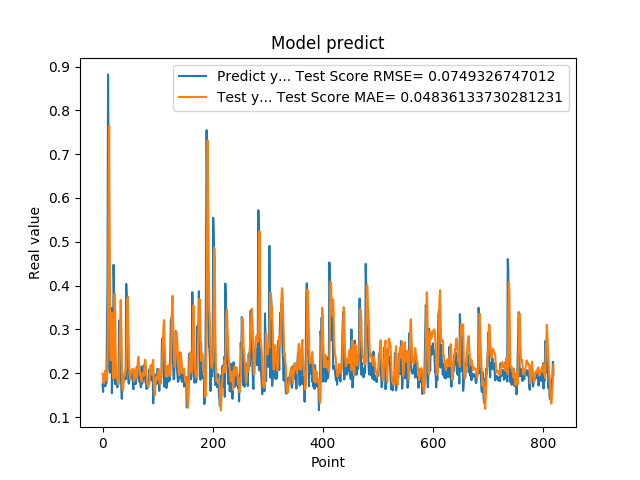

Source data for this figure (header and first rows):
1.742661595344543457e-01, 1.989631349886506750e-01
1.572303026914596558e-01, 1.943714989309331120e-01
1.941800117492676059e-01, 1.766253008473743502e-01
1.970258951187133512e-01, 1.792246813786641524e-01
1.859861761331558505e-01, 1.930161539751641675e-01
1.705197989940643033e-01, 2.060328266503111960e-01
1.844120919704437256e-01, 1.908155176936636721e-01
1.779371052980423251e-01, 1.865978983472720565e-01
3.004232645034790039e-01, 1.831391569431476130e-01
3.969086110591887873e-01, 2.452254394244456626e-01
8.820003867149353027e-01, 3.342511026933542295e-01
6.841114759445190430e-01, 5.854794795847625410e-01
2.116497457027435580e-01, 7.650877648386920082e-01
2.014262527227401733e-01, 5.131409659900060261e-01
2.061583995819092074e-01, 2.711048094440238199e-01
3.160260915756225586e-01, 2.295143033500372243e-01
3.489396274089813232e-01, 2.757795249157536932e-01
1.544443815946578979e-01, 3.383675255902494627e-01
1.959947794675827026e-01, 2.753058682075757435e-01
1.894801408052444180e-01, 2.214672823154594239e-01
4.474425017833709162e-01, 1.879115243075030195e-01
3.771362304687500555e-01, 2.995808123926237965e-01
1.889318972826004028e-01, 3.813340936728182862e-01
1.752775162458419522e-01, 3.352861479539464562e-01
1.822472065687180121e-01, 2.315361577589166442e-01
1.866402029991149902e-01, 1.892622858406455832e-01
1.715678423643112183e-01, 1.897369462332869072e-01
1.676391065120696744e-01, 1.855746193402827426e-01
1.773854047060013095e-01, 1.766609507107073374e-01
1.872433423995972235e-01, 1.741566559313680318e-01
3.204146027565002441e-01, 1.837461492854545742e-01
3.134283721446990967e-01, 2.538100883783410144e-01
3.171058297157288153e-01, 3.158438147139535079e-01
2.202603369951247891e-01, 3.673204190534389291e-01
1.659800857305526733e-01, 3.128750935795275856e-01
1.415748745203018188e-01, 2.360632283585254176e-01
1.852595061063766479e-01, 1.669434002428082375e-01
1.814238876104354858e-01, 1.606958385308497050e-01
1.905867606401443481e-01, 1.707849190194312416e-01
1.810430586338043213e-01, 1.964080415809539848e-01
1.954265981912612915e-01, 1.935369991846801474e-01
2.029463946819305142e-01, 2.016139161813917391e-01
1.862521618604660034e-01, 2.097079470806187951e-01
4.038094580173492432e-01, 2.098572075841902973e-01
3.743042349815369207e-01, 2.897391440659829454e-01
2.572054266929626465e-01, 3.663340380695824794e-01
2.253161966800689420e-01, 3.744465818029126813e-01
1.787700653076171875e-01, 3.020022116614678453e-01
1.761920750141143799e-01, 2.373322903770335723e-01
1.861467957496643066e-01, 2.010187372913554704e-01
1.954011768102645874e-01, 1.877096936051176057e-01
1.907722949981689176e-01, 1.976838525327427043e-01
1.898660957813262939e-01, 2.046032070841957984e-01
2.001174986362457275e-01, 2.057572858918838565e-01
1.922753006219863892e-01, 2.096557169383177766e-01
1.810636967420578003e-01, 2.098225596123724779e-01
1.635809391736984530e-01, 2.027375642239551690e-01
1.916799396276473999e-01, 1.814303116050452469e-01
2.058236002922058105e-01, 1.847173391248830288e-01
1.857409924268722812e-01, 2.002552345277320012e-01
1.752161234617233276e-01, 2.092444316778597491e-01
... 759 more rows
